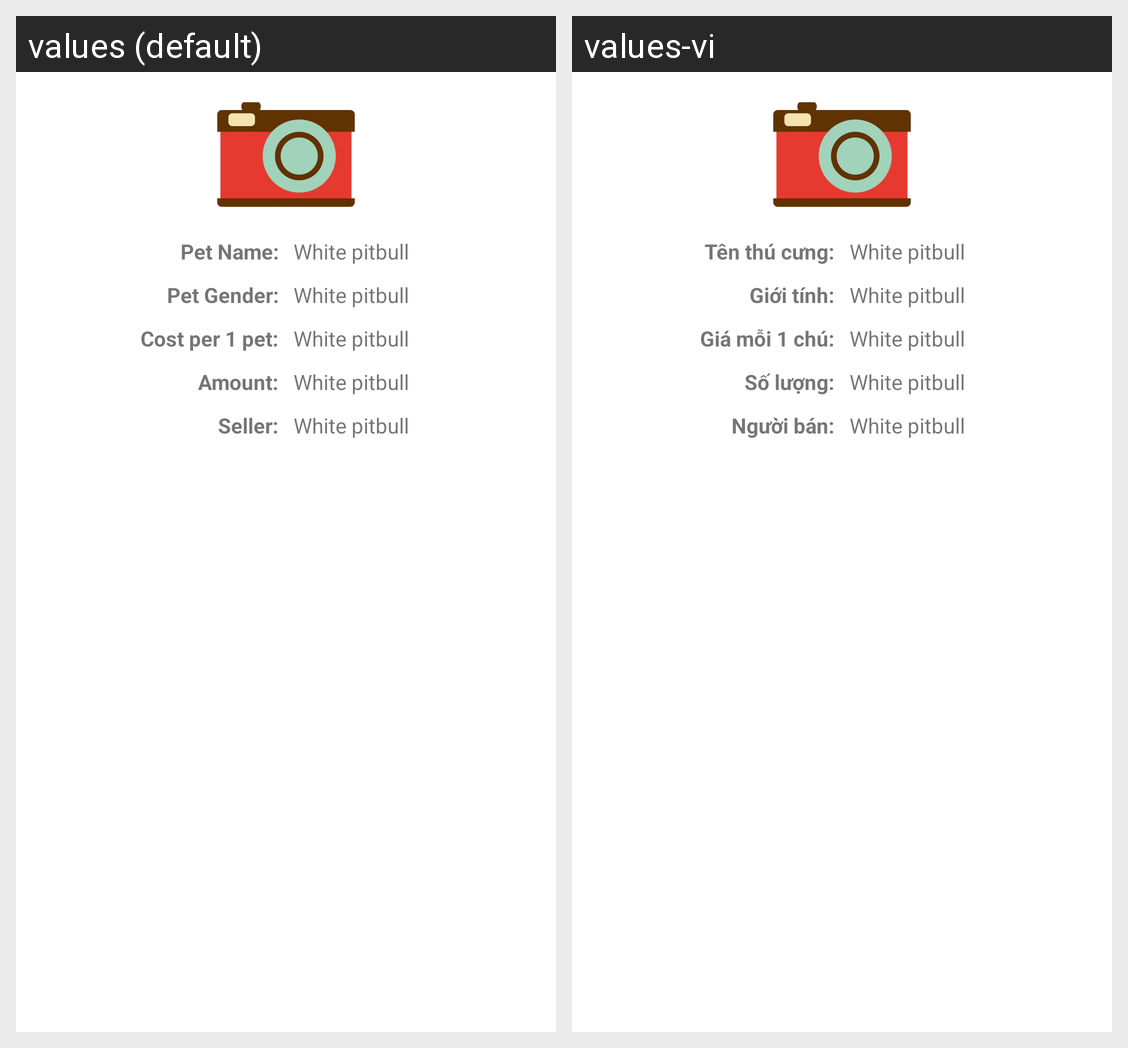

This grid shows one Android layout under two languages. Give, for every string resource on the screen, its name, the default text and each shown locale's text.
Android screen res/layout/dialog_user_market.xml rendered under 2 locales, left to right: values (default), values-vi. Device: Nexus 5 (rendered at 1080×1920; each locale shown at half size, 540×960, under a caption strip naming it); theme AppTheme.
Strings drawn on this screen, with the default value and each locale's value (text and hints the layout hard-codes, and strings that could not be matched under every locale, appear in the picture but are not listed):

txtUserMarketPetName
  values: Pet Name:
  values-vi: Tên thú cưng:

txtUserMarketPetGender
  values: Pet Gender:
  values-vi: Giới tính:

txtUserMarketPrice
  values: Cost per 1 pet:
  values-vi: Giá mỗi 1 chú:

txtUserMarketPetAmount
  values: Amount:
  values-vi: Số lượng:

txtUserMarketPetSeller
  values: Seller:
  values-vi: Người bán:
